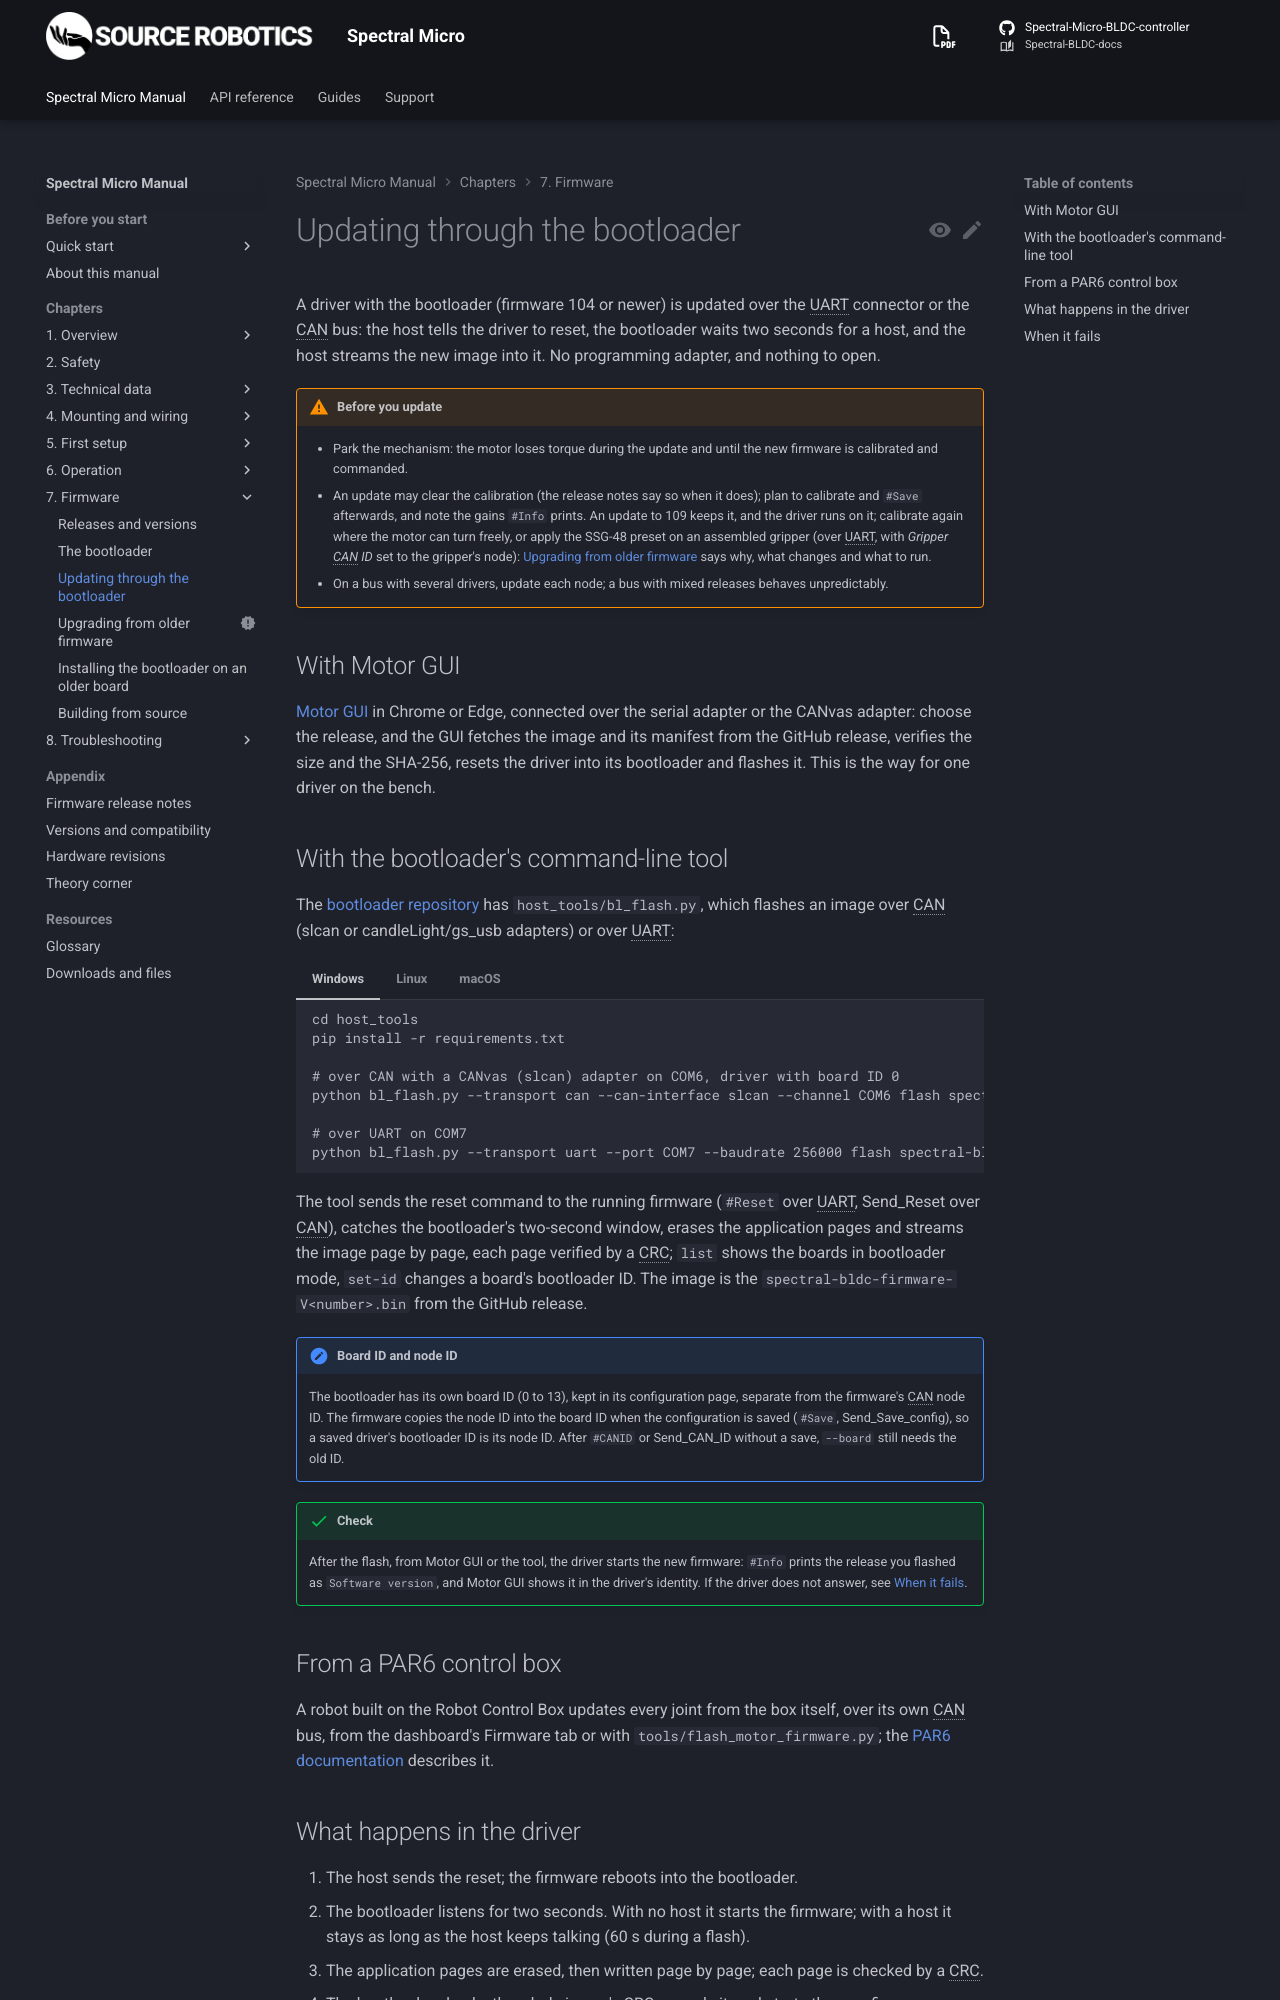

repository: Source-Robotics/Spectral-BLDC-docs · page: 109/07-firmware/update/index.html · generator: mkdocs

# Updating through the bootloader

A driver with the bootloader (firmware 104 or newer) is updated over the UART connector or the CAN bus: the host
tells the driver to reset, the bootloader waits two seconds for a host, and the host streams the new image into it.
No programming adapter, and nothing to open.

!!! warning "Before you update"
    - Park the mechanism: the motor loses torque during the update and until the new firmware is calibrated and
      commanded.
    - An update may clear the calibration (the release notes say so when it does); plan to calibrate and `#Save`
      afterwards, and note the gains `#Info` prints. An update to 109 keeps it, and the driver runs on it; calibrate
      again where the motor can turn freely, or apply the SSG-48 preset on an assembled gripper (over UART, with
      *Gripper CAN ID* set to the gripper's node):
      [Upgrading from older firmware](upgrading.md) says why, what changes and what to run.
    - On a bus with several drivers, update each node; a bus with mixed releases behaves unpredictably.

## With Motor GUI

[Motor GUI](https://motorgui.com/) in Chrome or Edge, connected over the serial adapter or the CANvas adapter:
choose the release, and the GUI fetches the image and its manifest from the GitHub release, verifies the size and
the SHA-256, resets the driver into its bootloader and flashes it. This is the way for one driver on the bench.
